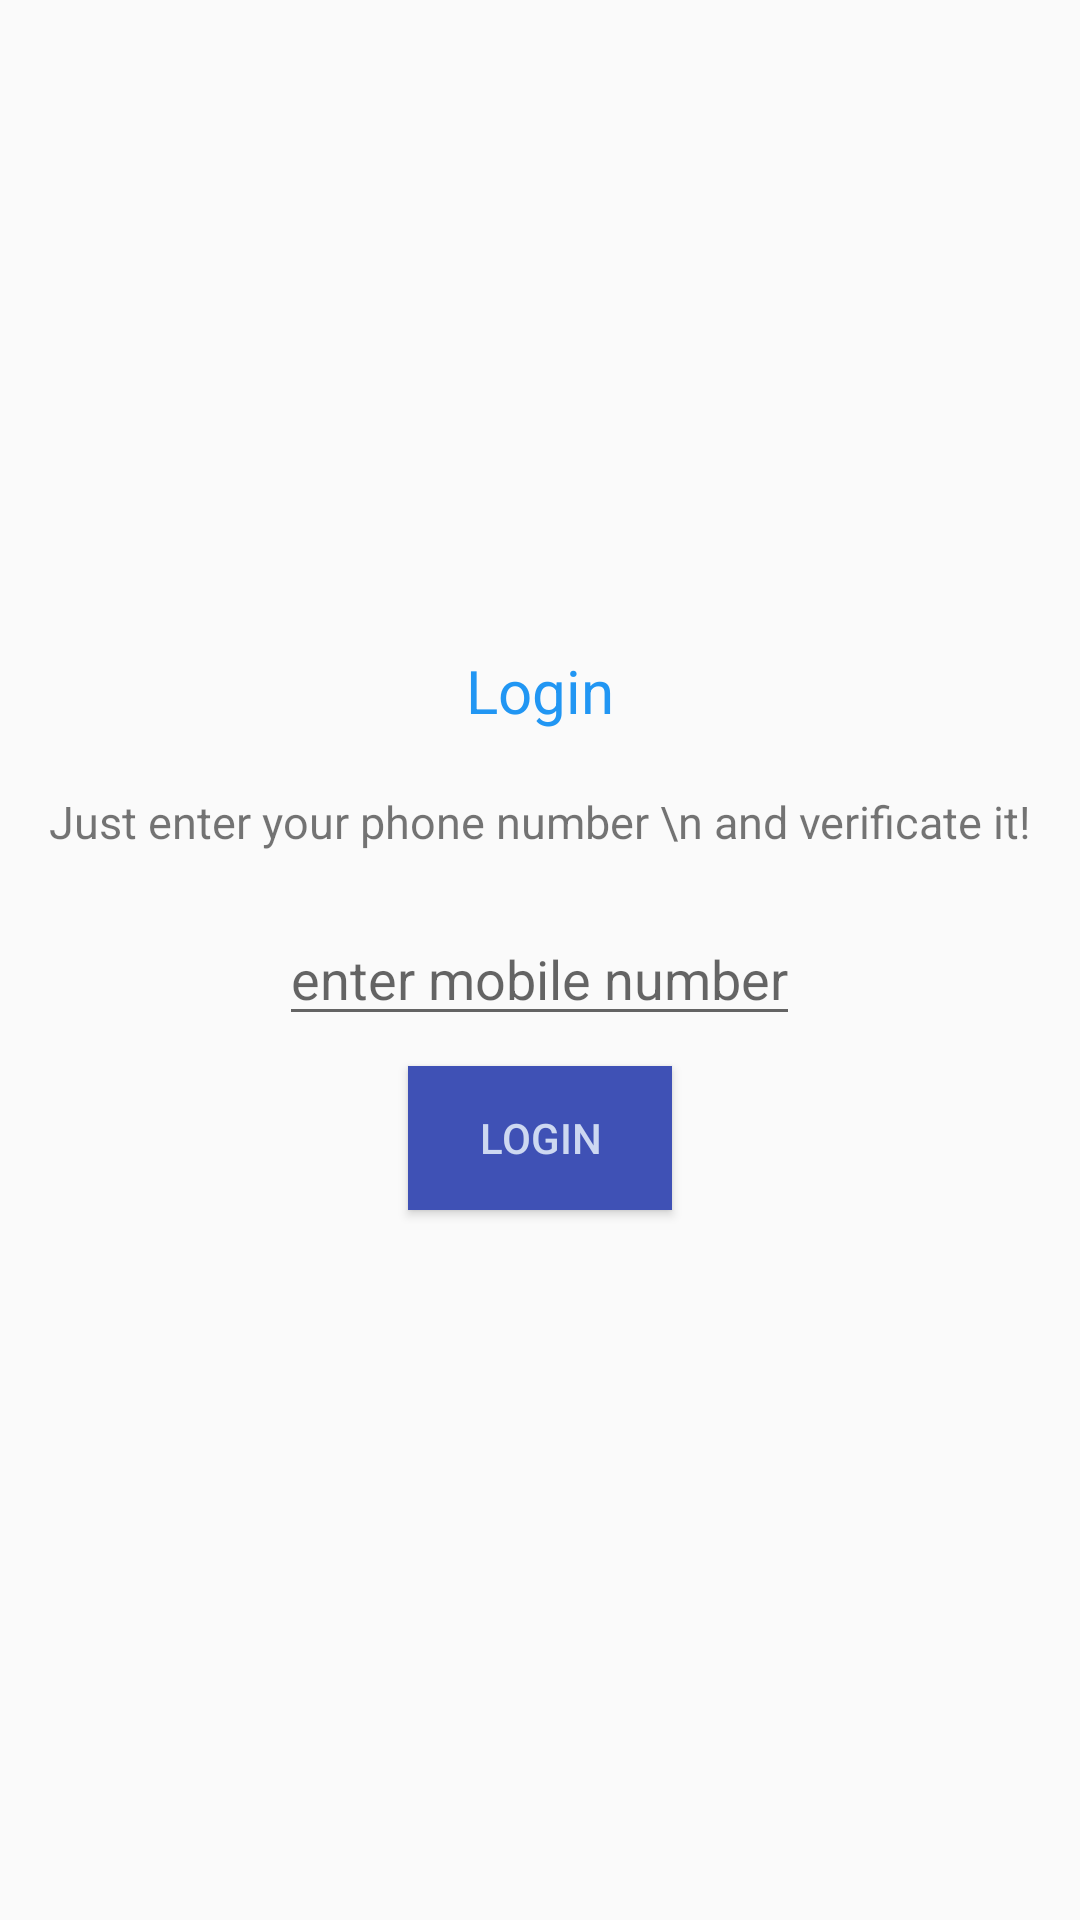

Write the Android layout XML for this screen, with the resource values it uses.
<!-- AndroidManifest.xml: application theme AppTheme -->
<!-- res/layout/activity_login.xml -->
<?xml version="1.0" encoding="utf-8"?>
<LinearLayout xmlns:android="http://schemas.android.com/apk/res/android"
    xmlns:tools="http://schemas.android.com/tools"
    android:layout_width="match_parent"
    android:layout_height="match_parent"
    tools:context="com.air.webechattin.LoginActivity"
    android:orientation="vertical"
    android:gravity="center">

    <TextView
        android:layout_width="match_parent"
        android:layout_height="wrap_content"
        android:layout_marginBottom="20dp"
        android:gravity="center"
        android:text="Login"
        android:textSize="20sp"
        android:textColor="@color/colorPrimary" />
    <TextView
        android:layout_width="match_parent"
        android:layout_height="wrap_content"
        android:layout_marginBottom="20dp"
        android:gravity="center"
        android:text="Just enter your phone number \n and verificate it!"
        android:textSize="15sp" />

    <EditText
        android:id="@+id/phoneNumberEditText"
        android:layout_width="wrap_content"
        android:layout_height="wrap_content"
        android:layout_marginBottom="10dp"
        android:hint="enter mobile number"
        android:maxLines="1"
        android:inputType="phone"
        android:maxLength="10"
        android:digits="0123456789"/>

    <Button
        android:id="@+id/loginButton"
        android:layout_width="wrap_content"
        android:layout_height="wrap_content"
        android:text="Login"
        android:layout_marginBottom="20dp"
        android:background="@color/colorPrimaryDark"
        android:textColor="#cdd8f1"/>

</LinearLayout>
<!-- resources referenced by this layout -->
<resources>
  <color name="colorPrimary">#2196F3</color>
  <color name="colorPrimaryDark">#3F51B5</color>
  <style name="AppTheme" parent="Theme.AppCompat.Light.NoActionBar">
          
          <item name="colorPrimary">@color/colorPrimary</item>
          <item name="colorPrimaryDark">@color/colorPrimaryDark</item>
          <item name="colorAccent">@color/colorAccent</item>
      </style>
  <color name="colorAccent">#E6E6E6</color>
</resources>
